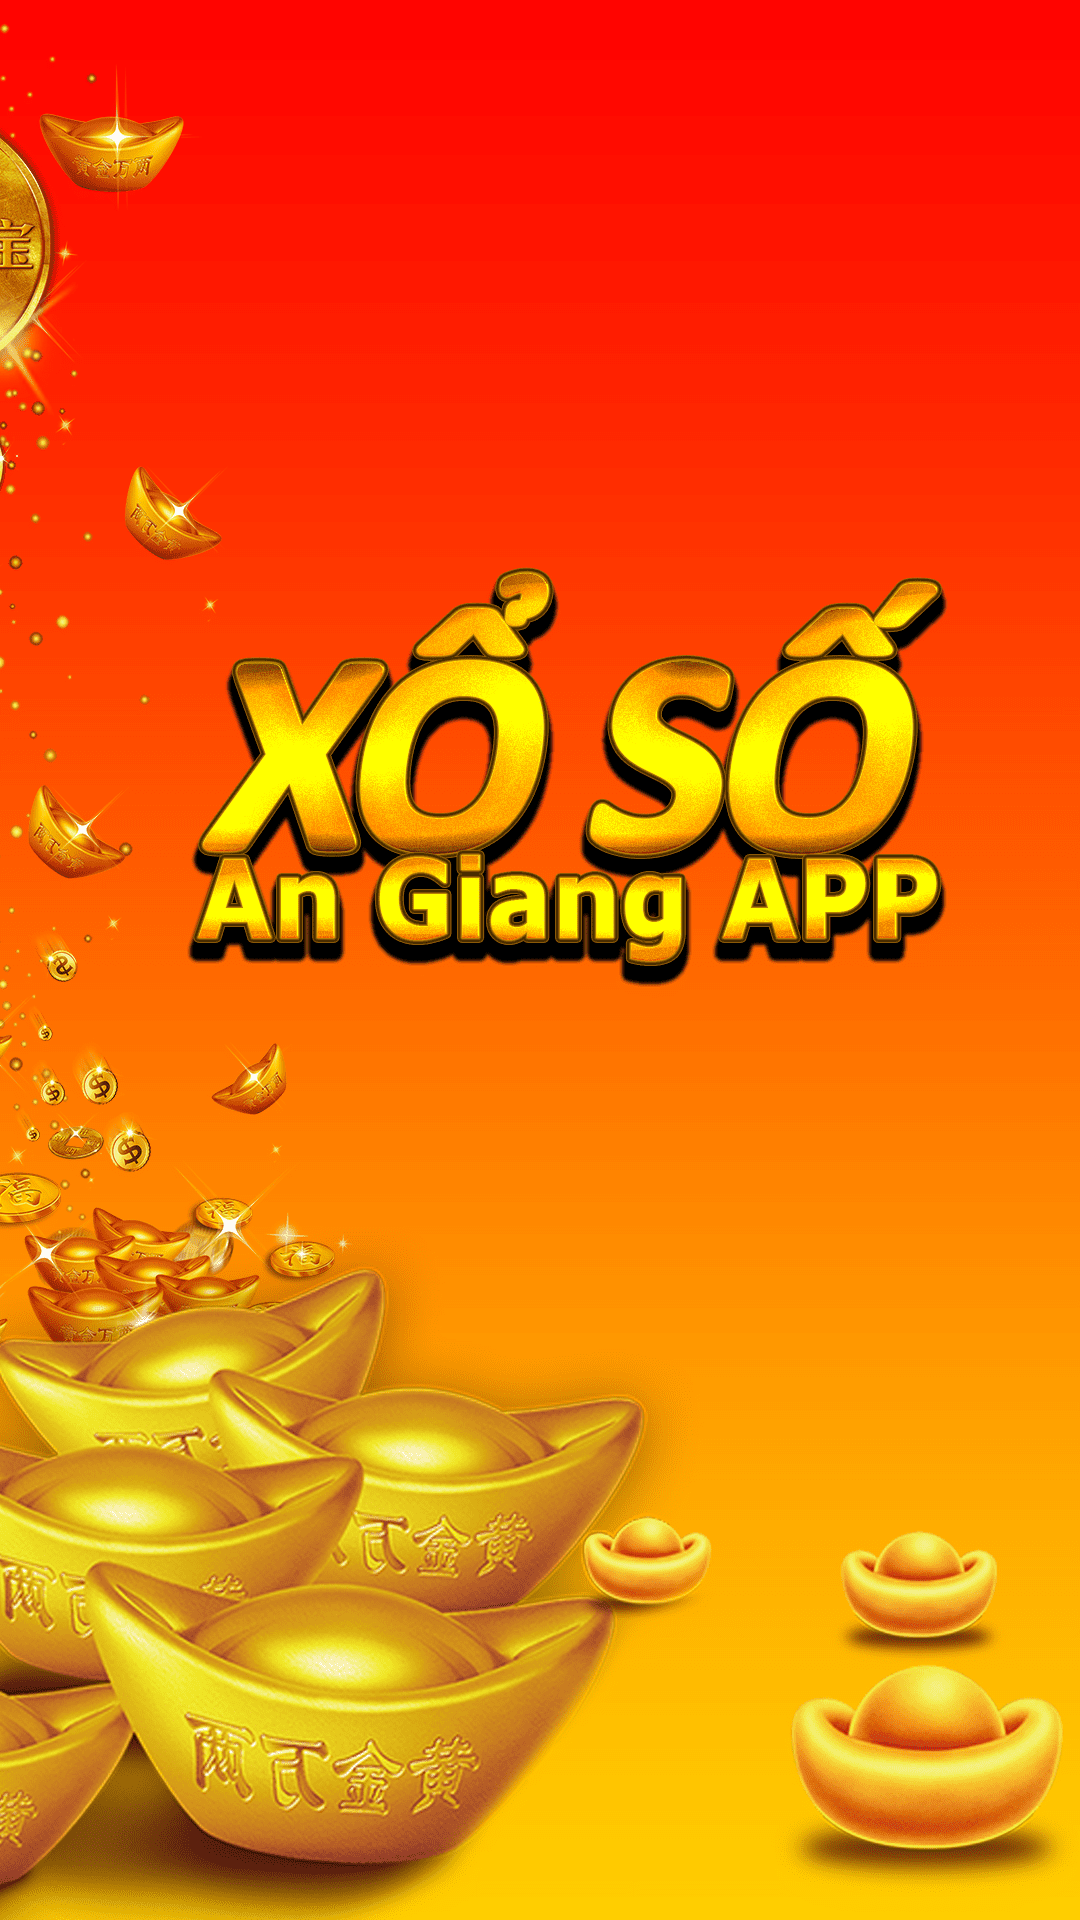

Write the Android layout XML for this screen, with the resource values it uses.
<!-- AndroidManifest.xml: application theme Theme.VietLotterySixteen -->
<!-- res/layout/activity_splash_action.xml -->
<?xml version="1.0" encoding="utf-8"?>
<androidx.constraintlayout.widget.ConstraintLayout xmlns:android="http://schemas.android.com/apk/res/android"
    xmlns:app="http://schemas.android.com/apk/res-auto"
    xmlns:tools="http://schemas.android.com/tools"
    android:layout_width="match_parent"
    android:layout_height="match_parent"
    tools:context=".SplashAction">

    <ImageView
        android:layout_width="match_parent"
        android:layout_height="match_parent"
        android:background="@drawable/splash16"
        android:contentDescription="@string/splash"/>

</androidx.constraintlayout.widget.ConstraintLayout>
<!-- resources referenced by this layout -->
<resources>
  <!-- drawable splash16: png bitmap (drawable, 282374 bytes) -->
  <string name="splash">splash_screen</string>
  <style name="Theme.VietLotterySixteen" parent="Theme.MaterialComponents.DayNight.NoActionBar">
          
          <item name="colorPrimary">@color/purple_500</item>
          <item name="colorPrimaryVariant">@color/purple_700</item>
          <item name="colorOnPrimary">@color/white</item>
          
          <item name="colorSecondary">@color/teal_200</item>
          <item name="colorSecondaryVariant">@color/teal_700</item>
          <item name="colorOnSecondary">@color/black</item>
          
          <item name="android:statusBarColor" tools:targetApi="l">?attr/colorPrimaryVariant</item>
          
      </style>
  <!-- not gathered from this repository: default colours our renderer supplied (Android Studio template values) -->
  <color name="purple_500">#FF6200EE</color>
  <color name="purple_700">#FF3700B3</color>
  <color name="teal_200">#FF03DAC5</color>
  <color name="teal_700">#FF018786</color>
  <color name="black">#FF000000</color>
  <color name="white">#FFFFFFFF</color>
</resources>
